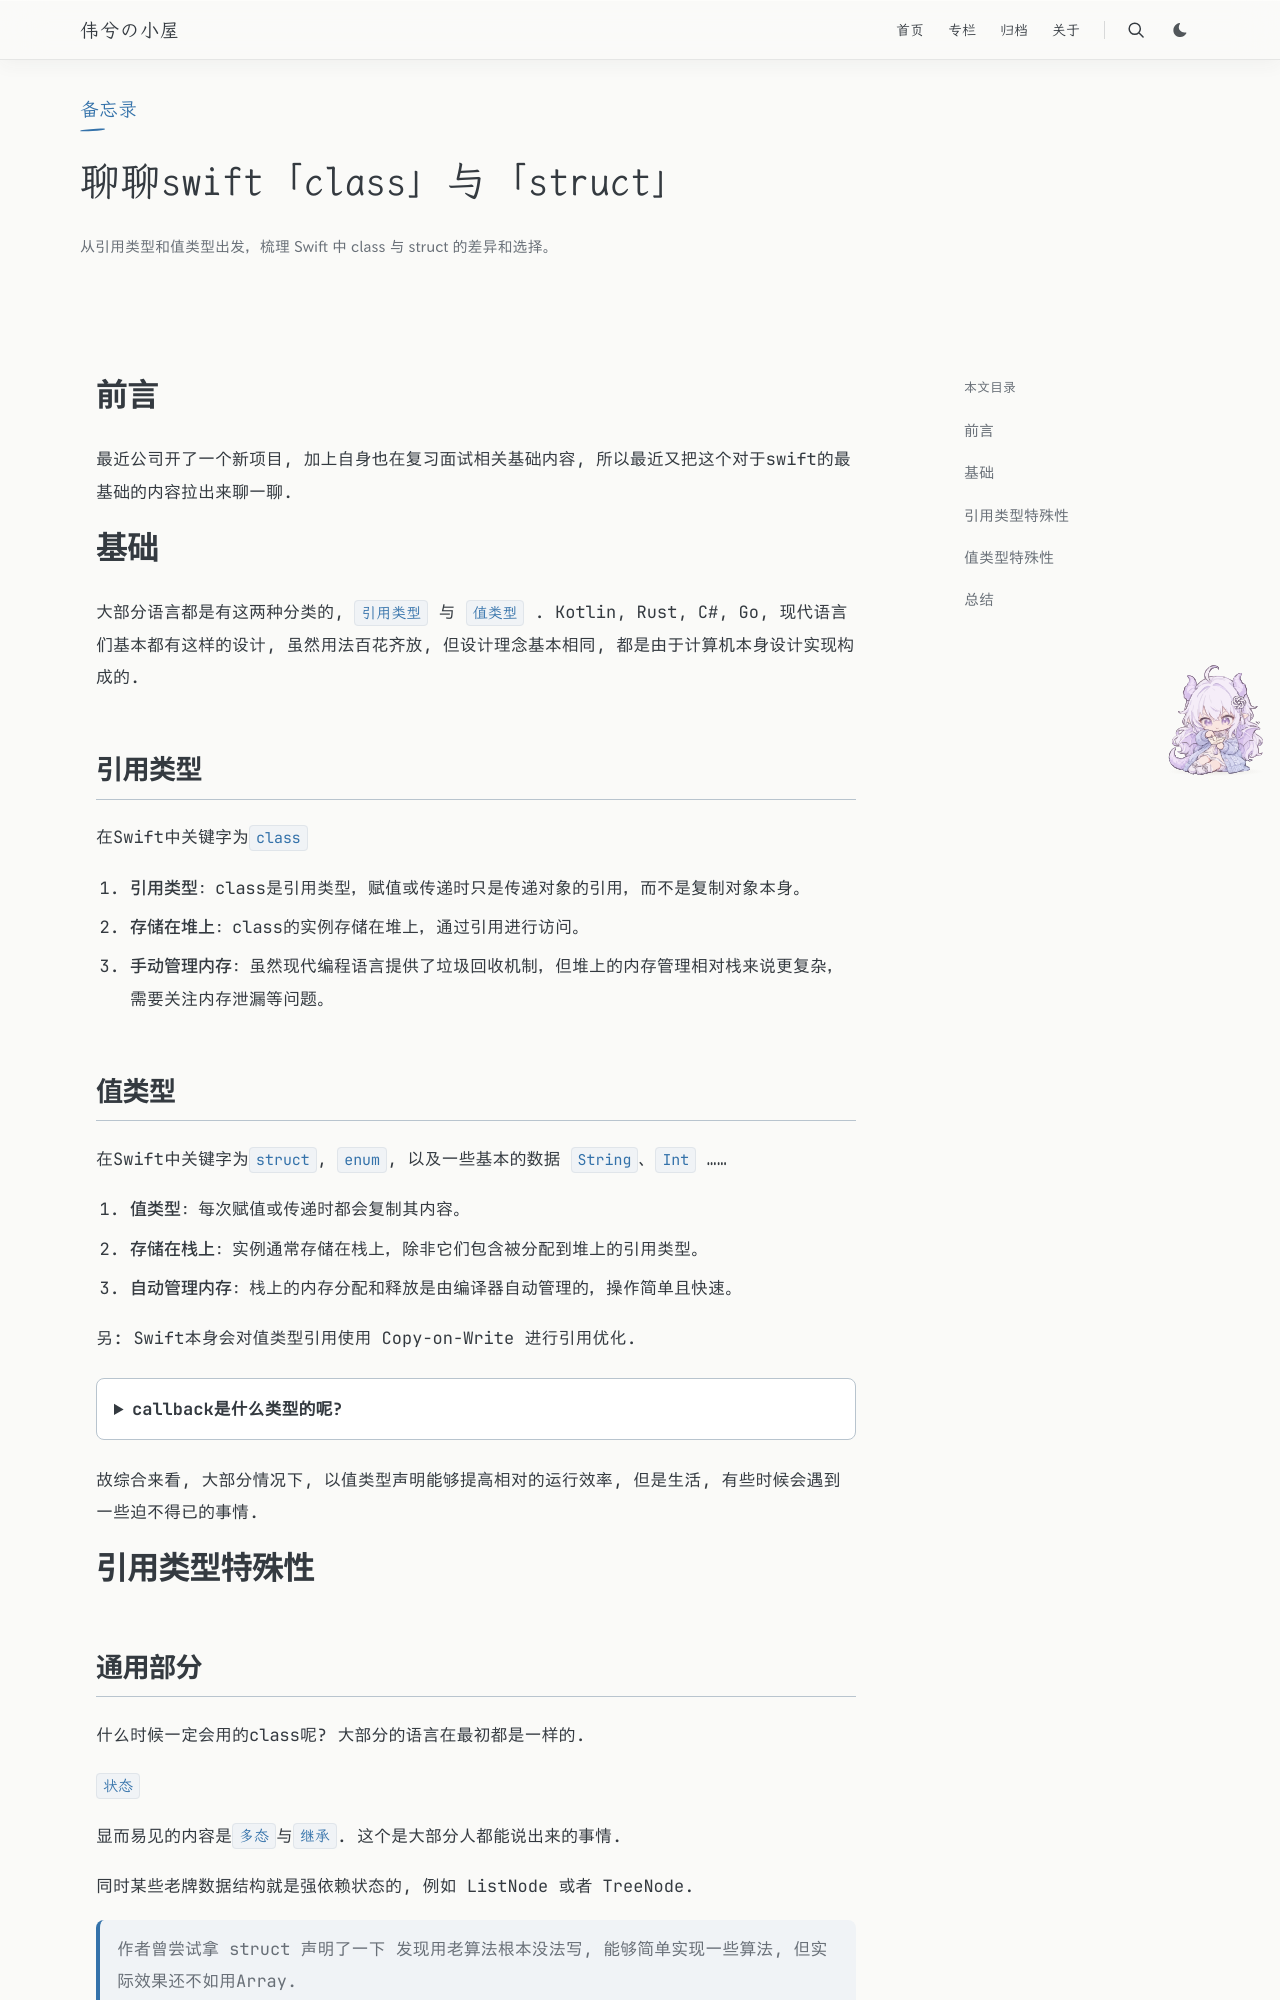

repository: Weixi779/Weixi779.github.io · page: posts/swift-class-vs-struct/index.html · generator: jekyll

---
title: 聊聊swift「class」与「struct」
slug: swift-class-vs-struct
publishedAt: "2024-08-13 22:01:35"
summary: "从引用类型和值类型出发，梳理 Swift 中 class 与 struct 的差异和选择。"
tags: [iOS, Swift, 语言设计, 技术演进]
category: 备忘录
toc: true
math: true
---

# 前言

最近公司开了一个新项目, 加上自身也在复习面试相关基础内容, 所以最近又把这个对于swift的最基础的内容拉出来聊一聊.

# 基础

大部分语言都是有这两种分类的, `引用类型` 与 `值类型` . Kotlin, Rust, C#, Go, 现代语言们基本都有这样的设计, 虽然用法百花齐放, 但设计理念基本相同, 都是由于计算机本身设计实现构成的.

## 引用类型 

在Swift中关键字为`class`

1. **引用类型**：class是引用类型，赋值或传递时只是传递对象的引用，而不是复制对象本身。
2. **存储在堆上**：class的实例存储在堆上，通过引用进行访问。
3. **手动管理内存**：虽然现代编程语言提供了垃圾回收机制，但堆上的内存管理相对栈来说更复杂，需要关注内存泄漏等问题。

## 值类型

在Swift中关键字为`struct`, `enum`, 以及一些基本的数据 `String`、`Int` ......

1. **值类型**：每次赋值或传递时都会复制其内容。
2. **存储在栈上**：实例通常存储在栈上，除非它们包含被分配到堆上的引用类型。
3. **自动管理内存**：栈上的内存分配和释放是由编译器自动管理的，操作简单且快速。

另: Swift本身会对值类型引用使用 Copy-on-Write 进行引用优化.

<details>
  <summary>callback是什么类型的呢?</summary>
	普通的回调（callback）是值类型，大部分语言都有尾调用优化。尾调用优化的核心在于通过优化尾递归和尾调用的栈空间使用，通过替换或跳转技术来减少栈深度。<br>
  然而，如果回调作为逃逸闭包存在，那么它就是引用类型了。<br>
</details>

故综合来看, 大部分情况下, 以值类型声明能够提高相对的运行效率, 但是生活, 有些时候会遇到一些迫不得已的事情.

# 引用类型特殊性
